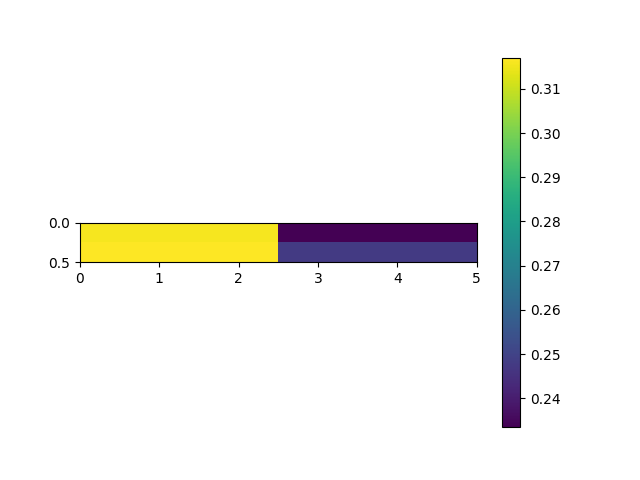

Source data for this figure (header and first rows):
, 0, 5
0.0, 0.3158, 0.2334
0.5, 0.3171, 0.2478
